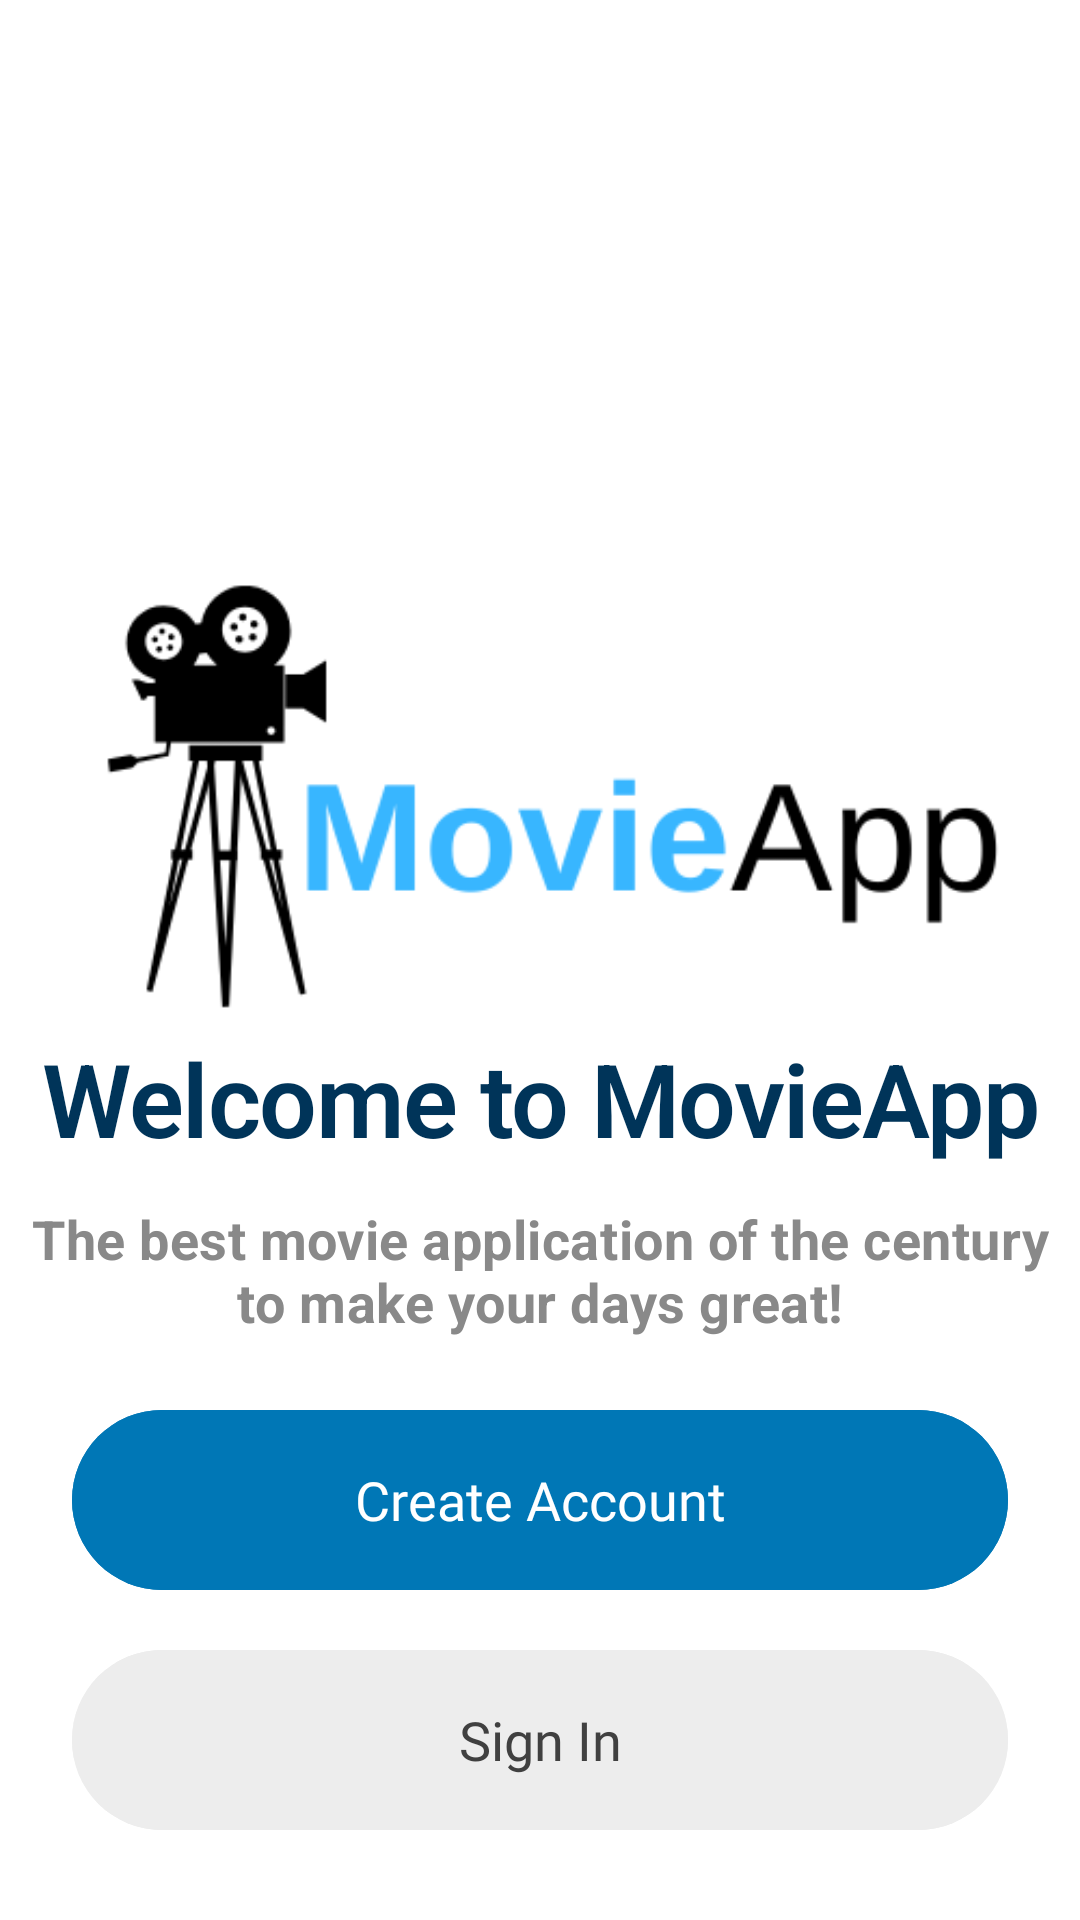

Android layout source for this screen:
<!-- AndroidManifest.xml: application theme Theme.MyMovieApp -->
<!-- res/layout/fragment_welcome_app.xml -->
<?xml version="1.0" encoding="utf-8"?>
<layout xmlns:android="http://schemas.android.com/apk/res/android"
    xmlns:app="http://schemas.android.com/apk/res-auto"
    xmlns:tools="http://schemas.android.com/tools">

    <data>

    </data>

    <androidx.constraintlayout.widget.ConstraintLayout
        android:layout_width="match_parent"
        android:layout_height="match_parent"
        android:fitsSystemWindows="false"
        tools:context=".features.auth.ui.WelcomeAppFragment">

        <ImageView
            android:id="@+id/login_logo"
            android:layout_width="wrap_content"
            android:layout_height="wrap_content"
            android:scaleType="fitCenter"
            android:src="@drawable/moive_app"
            app:layout_constraintEnd_toEndOf="parent"
            app:layout_constraintStart_toStartOf="parent"
            app:layout_constraintTop_toTopOf="parent" />

        <TextView
            android:id="@+id/welcome_title"
            style="@style/Movies.WelcomePage.Title"
            android:layout_width="0dp"
            android:layout_height="wrap_content"
            android:layout_marginBottom="@dimen/space_4"
            android:background="#03FFFFFF"
            android:gravity="center_horizontal"
            android:text="Welcome to MovieApp"
            android:textColor="@color/primary_color_dark"
            app:layout_constraintBottom_toTopOf="@id/welcome_content"
            app:layout_constraintEnd_toEndOf="parent"
            app:layout_constraintStart_toStartOf="parent" />

        <TextView
            android:id="@+id/welcome_content"
            style="@style/Movies.WelcomePage.Content"
            android:layout_width="0dp"
            android:layout_height="wrap_content"
            android:layout_marginBottom="@dimen/space_16"
            android:background="#03FFFFFF"
            android:gravity="center_horizontal"
            android:padding="@dimen/space_8"
            android:text="The best movie application of the century to make your days great!"
            android:textColor="@color/warmGrey"
            android:textSize="18sp"
            app:layout_constraintBottom_toTopOf="@id/button_sign_up"
            app:layout_constraintEnd_toEndOf="parent"
            app:layout_constraintStart_toStartOf="parent"

            />


        <com.google.android.material.button.MaterialButton
            android:id="@+id/button_sign_up"
            style="@style/Button.Main2"
            android:layout_width="match_parent"
            android:layout_height="60dp"
            android:layout_marginHorizontal="@dimen/space_24"
            android:layout_marginBottom="20dp"
            android:enabled="true"
            android:text="@string/create_account"
            android:transitionName="shared_element_container_signup"
            app:layout_constraintBottom_toTopOf="@+id/button_have_account"
            app:layout_constraintEnd_toEndOf="parent"
            app:layout_constraintStart_toStartOf="parent"
            tools:text="Create Account" />

        <com.google.android.material.button.MaterialButton
            android:id="@+id/button_have_account"
            style="@style/Button.Main.White"
            android:layout_width="match_parent"
            android:layout_height="60dp"
            android:layout_marginHorizontal="@dimen/space_24"
            android:layout_marginBottom="30dp"
            android:text="@string/log_in"
            android:transitionName="shared_element_container_signin"
            app:layout_constraintBottom_toBottomOf="parent"
            app:layout_constraintEnd_toEndOf="parent"
            app:layout_constraintStart_toStartOf="parent"
            tools:text="Log In" />
    </androidx.constraintlayout.widget.ConstraintLayout>

</layout>
<!-- resources referenced by this layout -->
<resources>
  <color name="primary_color_dark">#003459</color>
  <color name="warmGrey">#898989</color>
  <dimen name="space_16">16dp</dimen>
  <dimen name="space_24">24dp</dimen>
  <dimen name="space_4">4dp</dimen>
  <dimen name="space_8">8dp</dimen>
  <!-- drawable moive_app: png bitmap (drawable, 19280 bytes) -->
  <string name="create_account">Create Account</string>
  <string name="log_in">Sign In</string>
  <style name="Button.Main.White" parent="Widget.MaterialComponents.Button.UnelevatedButton">
          <item name="android:backgroundTint">@color/gallery</item>
          <item name="android:fontFamily">@font/playfair_display_bold</item>
          <item name="android:letterSpacing">0</item>
          <item name="android:textAllCaps">false</item>
          <item name="android:textColor">@color/greyishBrown</item>
          <item name="android:textSize">18sp</item>
          <item name="cornerRadius">36dp</item>
          <item name="android:insetTop">0dp</item>
          <item name="android:insetBottom">0dp</item>
          <item name="rippleColor">@color/primary_color</item>
      </style>
  <style name="Button.Main2" parent="Widget.MaterialComponents.Button.UnelevatedButton">
          <item name="android:backgroundTint">@color/stats_filter_button_selector</item>
          <item name="android:fontFamily">@font/playfair_display_bold</item>
          <item name="android:letterSpacing">0</item>
          <item name="android:textAllCaps">false</item>
          <item name="android:textColor">@color/stats_filter_button_text_selector</item>
          <item name="android:textSize">18sp</item>
          <item name="cornerRadius">36dp</item>
          <item name="android:insetTop">0dp</item>
          <item name="android:insetBottom">0dp</item>
          <item name="rippleColor">@color/primary_color</item>
      </style>
  <style name="Movies.WelcomePage.Content" parent="TextAppearance.MaterialComponents.Subtitle1">
          <item name="android:fontFamily">@font/playfair_display_regular</item>
          <item name="android:textSize">20sp</item>
          <item name="android:textStyle">bold</item>
      </style>
  <style name="Movies.WelcomePage.Title" parent="TextAppearance.MaterialComponents.Headline1">
          <item name="android:fontFamily">@font/playfair_display_bold</item>
          <item name="android:textSize">34sp</item>
          <item name="android:textStyle">bold</item>
      </style>
  <style name="Theme.MyMovieApp" parent="Base.Theme.MaterialComponents.Light">
          
          <item name="colorPrimary">@color/purple_500</item>
          <item name="colorPrimaryVariant">@color/purple_700</item>
          <item name="colorOnPrimary">@color/white</item>
          
          <item name="colorSecondary">@color/teal_200</item>
          <item name="colorSecondaryVariant">@color/teal_700</item>
          <item name="colorOnSecondary">@color/black</item>
          
          <item name="android:statusBarColor">@android:color/transparent</item>
          
      </style>
  <color name="gallery">#ededed</color>
  <color name="greyishBrown">#404040</color>
  <color name="primary_color">#0077b6</color>
  <color name="purple_500">#FF6200EE</color>
  <color name="purple_700">#FF3700B3</color>
  <color name="white">#FFFFFFFF</color>
  <color name="teal_200">#FF03DAC5</color>
  <color name="teal_700">#FF018786</color>
  <color name="black">#FF000000</color>
</resources>
